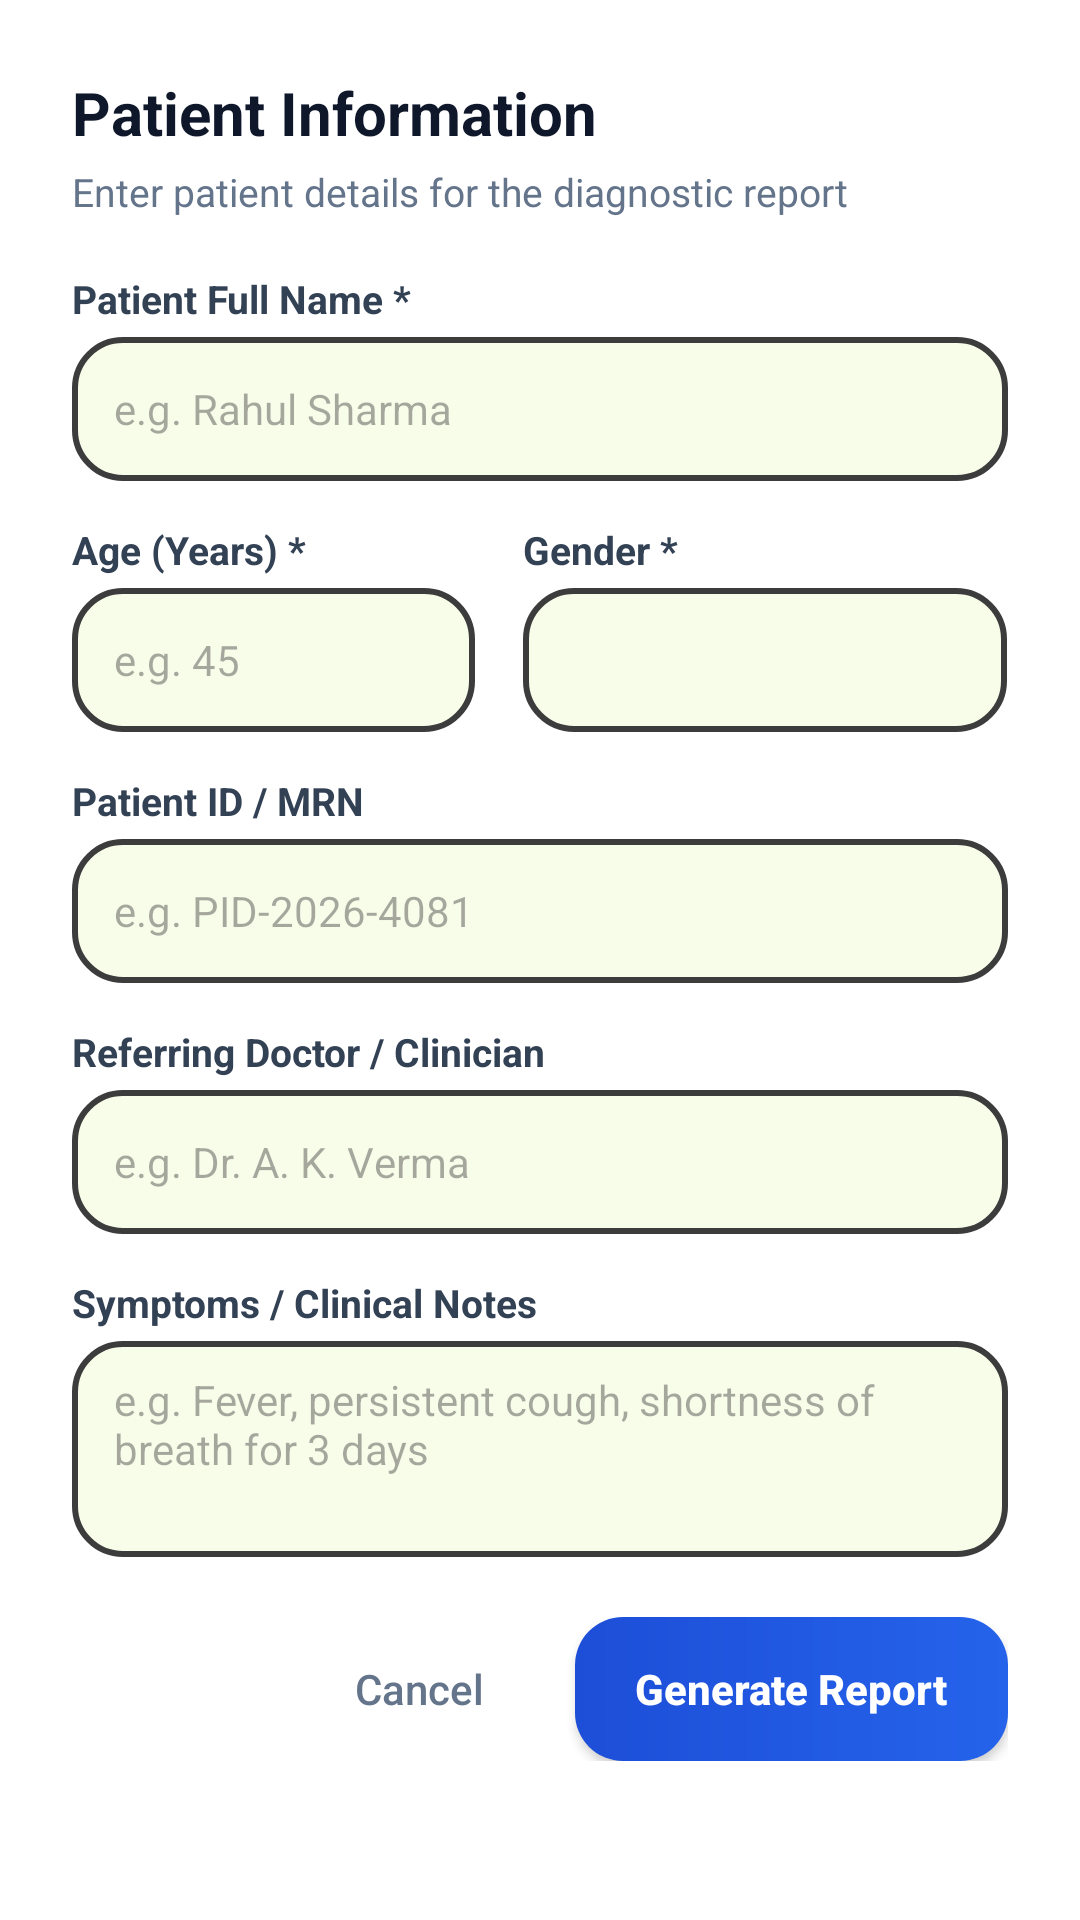

Produce the Android XML layout that renders to this screen, including the resource entries it uses.
<!-- AndroidManifest.xml: application theme Theme.Detector -->
<!-- res/layout/dialog_patient_info.xml -->
<?xml version="1.0" encoding="utf-8"?>
<ScrollView xmlns:android="http://schemas.android.com/apk/res/android"
    android:layout_width="match_parent"
    android:layout_height="wrap_content"
    android:background="#FFFFFF">

    <LinearLayout
        android:layout_width="match_parent"
        android:layout_height="wrap_content"
        android:orientation="vertical"
        android:padding="24dp">

        
        <TextView
            android:id="@+id/dialogTitle"
            android:layout_width="wrap_content"
            android:layout_height="wrap_content"
            android:text="Patient Information"
            android:textSize="20sp"
            android:textStyle="bold"
            android:textColor="#0F172A"/>

        <TextView
            android:layout_width="wrap_content"
            android:layout_height="wrap_content"
            android:text="Enter patient details for the diagnostic report"
            android:textSize="13sp"
            android:textColor="#64748B"
            android:layout_marginTop="4dp"
            android:layout_marginBottom="18dp"/>

        
        <TextView
            android:layout_width="wrap_content"
            android:layout_height="wrap_content"
            android:text="Patient Full Name *"
            android:textSize="13sp"
            android:textStyle="bold"
            android:textColor="#334155"
            android:layout_marginBottom="4dp"/>

        <EditText
            android:id="@+id/etPatientName"
            android:layout_width="match_parent"
            android:layout_height="48dp"
            android:hint="e.g. Rahul Sharma"
            android:inputType="textPersonName|textCapWords"
            android:textSize="14sp"
            android:textColor="#0F172A"
            android:paddingHorizontal="14dp"
            android:background="@drawable/card_outline"
            android:layout_marginBottom="14dp"/>

        
        <LinearLayout
            android:layout_width="match_parent"
            android:layout_height="wrap_content"
            android:orientation="horizontal"
            android:layout_marginBottom="14dp">

            
            <LinearLayout
                android:layout_width="0dp"
                android:layout_height="wrap_content"
                android:layout_weight="1"
                android:orientation="vertical"
                android:layout_marginEnd="8dp">

                <TextView
                    android:layout_width="wrap_content"
                    android:layout_height="wrap_content"
                    android:text="Age (Years) *"
                    android:textSize="13sp"
                    android:textStyle="bold"
                    android:textColor="#334155"
                    android:layout_marginBottom="4dp"/>

                <EditText
                    android:id="@+id/etPatientAge"
                    android:layout_width="match_parent"
                    android:layout_height="48dp"
                    android:hint="e.g. 45"
                    android:inputType="number"
                    android:textSize="14sp"
                    android:textColor="#0F172A"
                    android:paddingHorizontal="14dp"
                    android:background="@drawable/card_outline"/>
            </LinearLayout>

            
            <LinearLayout
                android:layout_width="0dp"
                android:layout_height="wrap_content"
                android:layout_weight="1.2"
                android:orientation="vertical"
                android:layout_marginStart="8dp">

                <TextView
                    android:layout_width="wrap_content"
                    android:layout_height="wrap_content"
                    android:text="Gender *"
                    android:textSize="13sp"
                    android:textStyle="bold"
                    android:textColor="#334155"
                    android:layout_marginBottom="4dp"/>

                <Spinner
                    android:id="@+id/spinnerGender"
                    android:layout_width="match_parent"
                    android:layout_height="48dp"
                    android:background="@drawable/card_outline"
                    android:paddingHorizontal="8dp"/>
            </LinearLayout>
        </LinearLayout>

        
        <TextView
            android:layout_width="wrap_content"
            android:layout_height="wrap_content"
            android:text="Patient ID / MRN"
            android:textSize="13sp"
            android:textStyle="bold"
            android:textColor="#334155"
            android:layout_marginBottom="4dp"/>

        <EditText
            android:id="@+id/etPatientId"
            android:layout_width="match_parent"
            android:layout_height="48dp"
            android:hint="e.g. PID-2026-4081"
            android:inputType="textCapCharacters"
            android:textSize="14sp"
            android:textColor="#0F172A"
            android:paddingHorizontal="14dp"
            android:background="@drawable/card_outline"
            android:layout_marginBottom="14dp"/>

        
        <TextView
            android:layout_width="wrap_content"
            android:layout_height="wrap_content"
            android:text="Referring Doctor / Clinician"
            android:textSize="13sp"
            android:textStyle="bold"
            android:textColor="#334155"
            android:layout_marginBottom="4dp"/>

        <EditText
            android:id="@+id/etDoctorName"
            android:layout_width="match_parent"
            android:layout_height="48dp"
            android:hint="e.g. Dr. A. K. Verma"
            android:inputType="textPersonName|textCapWords"
            android:textSize="14sp"
            android:textColor="#0F172A"
            android:paddingHorizontal="14dp"
            android:background="@drawable/card_outline"
            android:layout_marginBottom="14dp"/>

        
        <TextView
            android:layout_width="wrap_content"
            android:layout_height="wrap_content"
            android:text="Symptoms / Clinical Notes"
            android:textSize="13sp"
            android:textStyle="bold"
            android:textColor="#334155"
            android:layout_marginBottom="4dp"/>

        <EditText
            android:id="@+id/etSymptoms"
            android:layout_width="match_parent"
            android:layout_height="72dp"
            android:hint="e.g. Fever, persistent cough, shortness of breath for 3 days"
            android:inputType="textMultiLine|textCapSentences"
            android:gravity="top|start"
            android:textSize="14sp"
            android:textColor="#0F172A"
            android:paddingHorizontal="14dp"
            android:paddingVertical="10dp"
            android:background="@drawable/card_outline"
            android:layout_marginBottom="20dp"/>

        
        <LinearLayout
            android:layout_width="match_parent"
            android:layout_height="wrap_content"
            android:orientation="horizontal"
            android:gravity="end">

            <androidx.appcompat.widget.AppCompatButton
                android:id="@+id/btnDialogCancel"
                android:layout_width="wrap_content"
                android:layout_height="48dp"
                android:text="Cancel"
                android:textAllCaps="false"
                android:textColor="#64748B"
                android:background="@android:color/transparent"
                android:layout_marginEnd="8dp"/>

            <androidx.appcompat.widget.AppCompatButton
                android:id="@+id/btnDialogConfirm"
                android:layout_width="wrap_content"
                android:layout_height="48dp"
                android:text="Generate Report"
                android:textAllCaps="false"
                android:textSize="14sp"
                android:textStyle="bold"
                android:textColor="#FFFFFF"
                android:background="@drawable/btn_primary"
                android:paddingHorizontal="20dp"/>
        </LinearLayout>

    </LinearLayout>
</ScrollView>
<!-- resources referenced by this layout -->
<resources>
  <!-- drawable btn_primary (drawable) -->
  <?xml version="1.0" encoding="utf-8"?>
  <shape xmlns:android="http://schemas.android.com/apk/res/android"
      android:shape="rectangle">
  
      <gradient
          android:startColor="#1D4ED8"
          android:endColor="#2563EB"
          android:angle="0"/>
  
      <corners
          android:radius="16dp"/>
  
      <padding
          android:left="16dp"
          android:top="12dp"
          android:right="16dp"
          android:bottom="12dp"/>
  </shape>
  <!-- drawable card_outline (drawable) -->
  <?xml version="1.0" encoding="utf-8"?>
  <shape xmlns:android="http://schemas.android.com/apk/res/android"
      android:shape="rectangle">
  
      <solid
          android:color="#F8FDEA"/>
  
      <stroke
          android:width="2dp"
          android:color="#3C3C3C"/>
  
      <corners
          android:radius="16dp"/>
  
      <padding
          android:left="16dp"
          android:top="12dp"
          android:right="16dp"
          android:bottom="12dp"/>
  </shape>
  <style name="Theme.Detector" parent="Base.Theme.Detector" />
  <style name="Base.Theme.Detector" parent="Theme.Material3.DayNight.NoActionBar">
          
          
      </style>
</resources>
